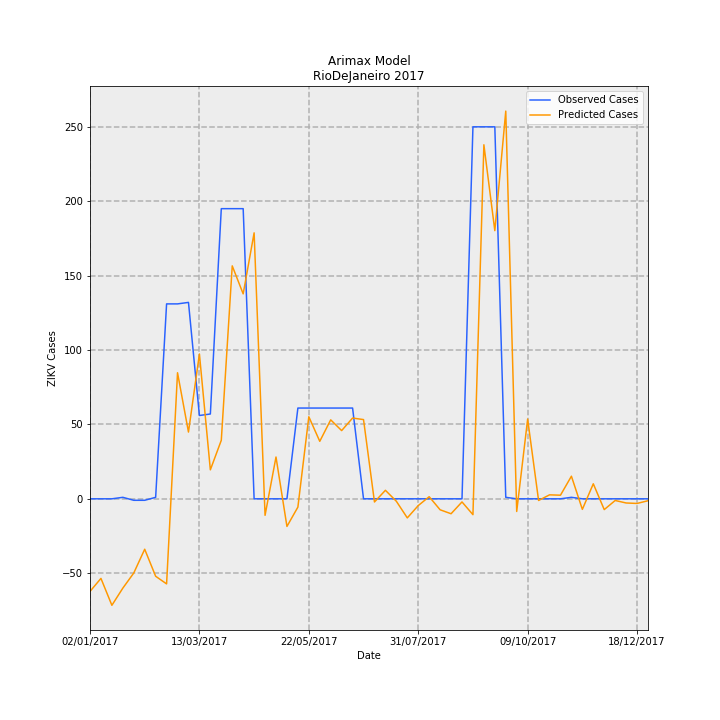

The file beside this chart, header and first rows:
Date, predictions_incidence, observed_incidence, Predicted Cases, Observed Cases, error
02/01/2017, -0.3723, 0.0, -62.24, 0.0, 62.24
09/01/2017, -0.3199, 0.0, -53.49, 0.0, 53.49
16/01/2017, -0.428, 0.0, -71.56, 0.0, 71.56
23/01/2017, -0.3591, 0.005981, -60.04, 1.0, 61.04
30/01/2017, -0.2982, -0.005981, -49.86, -1.0, 48.86
06/02/2017, -0.2027, -0.005981, -33.89, -1.0, 32.89
13/02/2017, -0.3113, 0.005981, -52.05, 1.0, 53.05
20/02/2017, -0.342, 0.7835, -57.18, 131.0, 188.2
27/02/2017, 0.5067, 0.7835, 84.72, 131.0, 46.28
06/03/2017, 0.2684, 0.7895, 44.87, 132.0, 87.13
13/03/2017, 0.5821, 0.3349, 97.33, 56.0, -41.33
20/03/2017, 0.1165, 0.3409, 19.47, 57.0, 37.53
27/03/2017, 0.2352, 1.166, 39.32, 195.0, 155.7
03/04/2017, 0.9364, 1.166, 156.6, 195.0, 38.45
10/04/2017, 0.8238, 1.166, 137.7, 195.0, 57.26
17/04/2017, 1.069, 0.0, 178.8, 0.0, -178.8
24/04/2017, -0.06639, 0.0, -11.1, 0.0, 11.1
01/05/2017, 0.168, 0.0, 28.09, 0.0, -28.09
08/05/2017, -0.111, 0.0, -18.56, 0.0, 18.56
15/05/2017, -0.03336, 0.3649, -5.578, 61.0, 66.58
22/05/2017, 0.33, 0.3649, 55.17, 61.0, 5.834
29/05/2017, 0.2311, 0.3649, 38.64, 61.0, 22.36
05/06/2017, 0.3174, 0.3649, 53.07, 61.0, 7.93
12/06/2017, 0.2742, 0.3649, 45.85, 61.0, 15.15
19/06/2017, 0.3247, 0.3649, 54.28, 61.0, 6.718
26/06/2017, 0.3185, 0.0, 53.25, 0.0, -53.25
03/07/2017, -0.01274, 0.0, -2.13, 0.0, 2.13
10/07/2017, 0.03422, 0.0, 5.721, 0.0, -5.721
17/07/2017, -0.009869, 0.0, -1.65, 0.0, 1.65
24/07/2017, -0.07672, 0.0, -12.83, 0.0, 12.83
31/07/2017, -0.02728, 0.0, -4.561, 0.0, 4.561
07/08/2017, 0.008523, 0.0, 1.425, 0.0, -1.425
14/08/2017, -0.04412, 0.0, -7.377, 0.0, 7.377
21/08/2017, -0.06003, 0.0, -10.04, 0.0, 10.04
28/08/2017, -0.01256, 0.0, -2.1, 0.0, 2.1
04/09/2017, -0.06372, 1.495, -10.65, 250.0, 260.7
11/09/2017, 1.423, 1.495, 237.9, 250.0, 12.06
18/09/2017, 1.078, 1.495, 180.2, 250.0, 69.77
25/09/2017, 1.559, 0.005981, 260.6, 1.0, -259.6
02/10/2017, -0.05089, 0.0, -8.508, 0.0, 8.508
09/10/2017, 0.3205, 0.0, 53.58, 0.0, -53.58
16/10/2017, -0.006698, 0.0, -1.12, 0.0, 1.12
23/10/2017, 0.01592, 0.0, 2.661, 0.0, -2.661
30/10/2017, 0.01449, 0.0, 2.422, 0.0, -2.422
06/11/2017, 0.09086, 0.005981, 15.19, 1.0, -14.19
13/11/2017, -0.04241, 0.0, -7.09, 0.0, 7.09
20/11/2017, 0.06038, 0.0, 10.09, 0.0, -10.09
27/11/2017, -0.04334, 0.0, -7.245, 0.0, 7.245
04/12/2017, -0.00674, 0.0, -1.127, 0.0, 1.127
11/12/2017, -0.01677, 0.0, -2.804, 0.0, 2.804
18/12/2017, -0.01864, 0.0, -3.116, 0.0, 3.116
25/12/2017, -0.007714, 0.0, -1.29, 0.0, 1.29
